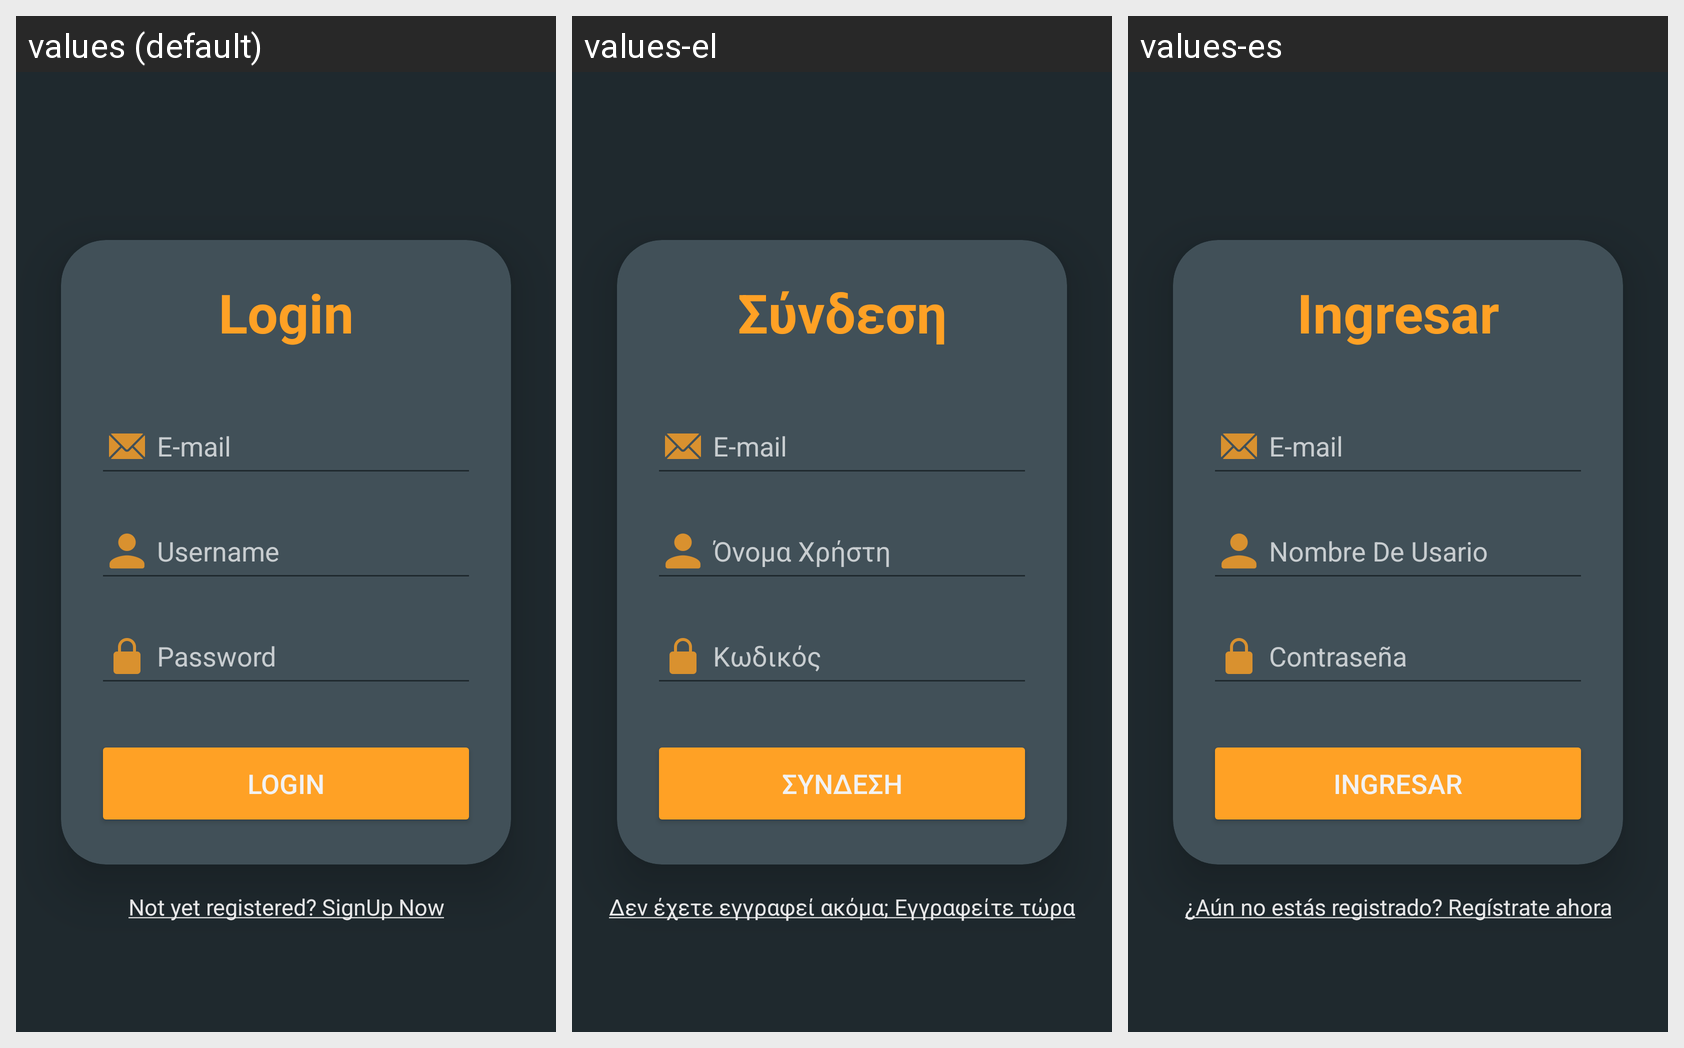

The Android screen below is rendered under several locales of the same app. Produce the string resources it draws, with the default and per-locale values.
Android screen res/layout/activity_main.xml rendered under 3 locales, left to right: values (default), values-el, values-es. Device: Nexus 5 (rendered at 1080×1920; each locale shown at half size, 540×960, under a caption strip naming it); theme Theme.SmartAlert.
Strings drawn on this screen, with the default value and each locale's value (text and hints the layout hard-codes appear in the picture but are not listed):

login
  values: Login
  values-el: Σύνδεση
  values-es: Ingresar

email
  values: E-mail
  values-el: E-mail  [not translated; the default value is used]
  values-es: E-mail  [not translated; the default value is used]

username
  values: Username
  values-el: Όνομα Χρήστη
  values-es: Nombre De Usario

password
  values: Password
  values-el: Κωδικός
  values-es: Contraseña

not_yet_registered_signup_now
  values: Not yet registered? SignUp Now
  values-el: Δεν έχετε εγγραφεί ακόμα; Εγγραφείτε τώρα
  values-es: ¿Aún no estás registrado? Regístrate ahora
